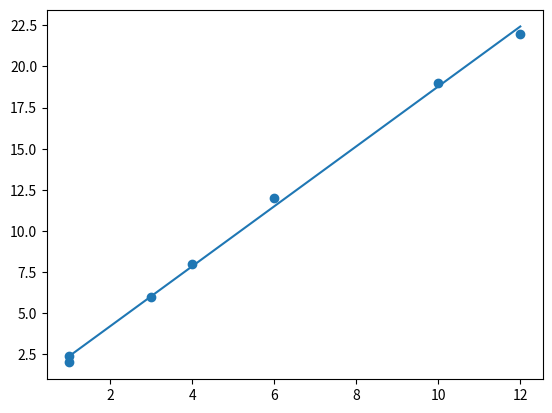

Here is the Python script that generated this plot:

import numpy as np

data = np.array([[1,2],[3,6],[6,12],[4,8],[1,2.4],[10,19],[12,22]])
coeff = np.polyfit(data[:,0], data[:,1], 1)
print(coeff)

import matplotlib.pyplot as plt

plt.scatter(data[:,0],data[:,1])
plt.plot([min(data[:,0]), max(data[:,0])], [min(data[:,0])*coeff[0]+coeff[1], max(data[:,0])*coeff[0]+coeff[1]])
plt.show()

